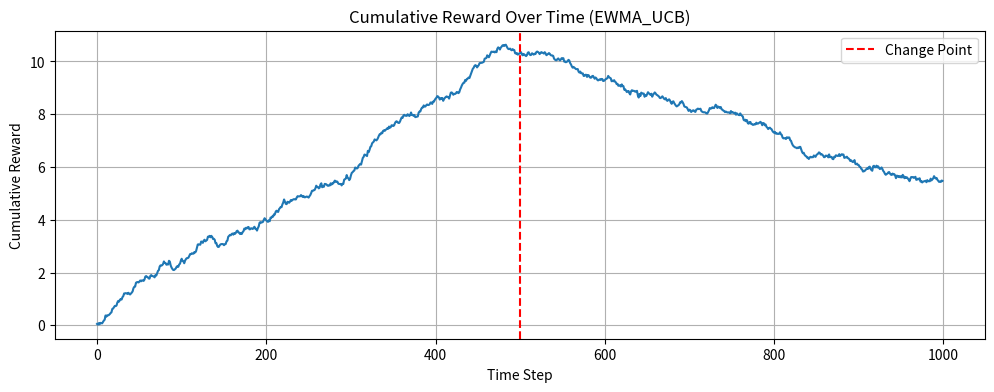

Here is the Python script that generated this plot:
import numpy as np
import math
from collections import deque
import scipy.stats # For Gaussian TS

# Helper function for scaling rewards to [0, 1]
def _min_max_scale(reward, min_r, max_r):
    """Scales a reward to [0, 1] using min-max normalization."""
    if min_r is None or max_r is None or max_r == min_r:
        # print("Warning: Invalid min/max reward for scaling. Clipping reward instead.")
        return np.clip(reward, 0.0, 1.0)
    scaled = (reward - min_r) / (max_r - min_r)
    return np.clip(scaled, 0.0, 1.0)

# --- Base Class ---
class MABAlgorithm:
    """Base class for Multi-Armed Bandit Algorithms."""
    def __init__(self, num_arms, horizon=None): # Horizon is optional info
        if num_arms <= 0:
            raise ValueError("Number of arms must be positive.")
        self.num_arms = num_arms
        self.horizon = horizon
        self.time = 0 # Internal time step counter

    def give_pull(self):
        """Returns the index of the arm to pull."""
        raise NotImplementedError

    def get_reward(self, arm_index, reward):
        """Updates the algorithm's state with the observed reward."""
        # Specific update logic implemented in subclasses first
        # THEN increment time step after processing reward for the current step
        self.time += 1

    def reset(self):
        """Resets the algorithm's state."""
        self.time = 0
        # Subclasses should implement specific state resets (counts, values, etc.)

# --- Epsilon Greedy Algorithm ---
class Eps_Greedy(MABAlgorithm):
    """
    Implements Epsilon-Greedy with optional annealing epsilon and
    optional non-stationarity handling (discounting or sliding window).
    """
    def __init__(self, num_arms, horizon=None,
                 epsilon=0.1, epsilon_decay=None, min_epsilon=0.01, # Annealing params
                 discount_factor=None, window_size=None): # Non-stationarity params
        super().__init__(num_arms, horizon)
        if not 0 <= epsilon <= 1:
            raise ValueError("Initial Epsilon must be between 0 and 1.")
        if discount_factor is not None and window_size is not None:
            raise ValueError("Cannot use both discount factor and sliding window.")
        if discount_factor is not None and not (0 < discount_factor < 1):
             raise ValueError("Discount factor must be between 0 and 1.")
        if window_size is not None and window_size <= 0:
             raise ValueError("Window size must be positive.")

        self.initial_epsilon = epsilon
        self.epsilon_decay = epsilon_decay # Can be None, 'annealing', or a float factor
        self.min_epsilon = min_epsilon
        self.discount_factor = discount_factor
        self.window_size = window_size
        self.reset() # Initialize state

    @property
    def current_epsilon(self):
        """Calculates epsilon based on decay schedule."""
        if self.epsilon_decay is None: return self.initial_epsilon
        t = self.time # Use current time for decay calculation
        if self.epsilon_decay == 'annealing':
            return max(self.min_epsilon, self.initial_epsilon / (1 + t * 0.01))
        elif isinstance(self.epsilon_decay, float) and 0 < self.epsilon_decay < 1:
            return max(self.min_epsilon, self.initial_epsilon * (self.epsilon_decay ** t))
        else: return self.initial_epsilon

    def give_pull(self):
        if np.random.random() < self.current_epsilon:
            return np.random.randint(self.num_arms)
        else:
            if not hasattr(self, 'values') or not self.values.size: return np.random.randint(self.num_arms)
            best_arms = np.where(self.values == np.max(self.values))[0]
            return np.random.choice(best_arms) if len(best_arms) > 0 else np.random.randint(self.num_arms)


    def get_reward(self, arm_index, reward):
        # Update values based on mode BEFORE calling super().get_reward()
        if self.window_size is not None:
            self.recent_rewards[arm_index].append(reward)
            if self.recent_rewards[arm_index]:
                 self.values[arm_index] = np.mean(self.recent_rewards[arm_index])
                 self.counts[arm_index] = len(self.recent_rewards[arm_index])
            else:
                 self.values[arm_index], self.counts[arm_index] = 0.0, 0
        elif self.discount_factor is not None:
             old_count = self.counts[arm_index]
             self.counts[arm_index] = self.discount_factor * old_count + 1
             # Update EWMA style: value = lambda * old_value + (1-lambda)*reward
             alpha = 1.0 / self.counts[arm_index] if self.counts[arm_index] > 0 else 1.0 # Approximation of changing alpha
             # Or maybe simpler: EWMA value update
             self.values[arm_index] = self.discount_factor * self.values[arm_index] + (1-self.discount_factor)*reward

        else: # Standard Stationary Update
            self.counts[arm_index] += 1
            n = self.counts[arm_index]
            self.values[arm_index] = ((n - 1) / n) * self.values[arm_index] + (1 / n) * reward

        super().get_reward(arm_index, reward) # Let base class increment time

    def reset(self):
        super().reset()
        self.counts = np.zeros(self.num_arms, dtype=float if self.discount_factor or self.window_size else int)
        self.values = np.zeros(self.num_arms, dtype=float)
        if self.window_size is not None:
            self.recent_rewards = [deque(maxlen=self.window_size) for _ in range(self.num_arms)]
            # Need counts even for window mode if give_pull checks it
            self.counts = np.zeros(self.num_arms, dtype=int)
        else: self.recent_rewards = None

# --- UCB (Upper Confidence Bound) Algorithm ---
class UCB(MABAlgorithm):
    """ Standard UCB1 with scaling and optional non-stationarity """
    def __init__(self, num_arms, horizon=None, c=2.0, min_reward=None, max_reward=None, discount_factor=None, window_size=None):
        super().__init__(num_arms, horizon)
        if c < 0: raise ValueError("c cannot be negative.")
        if discount_factor is not None and window_size is not None: raise ValueError("Cannot use both discount factor and sliding window.")
        if discount_factor is not None and not (0 < discount_factor < 1): raise ValueError("Discount factor must be between 0 and 1.")
        if window_size is not None and window_size <= 0: raise ValueError("Window size must be positive.")
        self.c = c
        self.min_reward, self.max_reward = min_reward, max_reward
        self.discount_factor, self.window_size = discount_factor, window_size
        self.reset()

    def give_pull(self):
        total_time = self.time + 1
        # Prioritize unpulled arms
        unpulled = np.where(self.counts == 0)[0]
        if len(unpulled) > 0: return np.random.choice(unpulled)

        ucb_scores = np.zeros(self.num_arms)
        log_total_time = math.log(max(1, total_time))

        for arm in range(self.num_arms):
            current_count = max(1, self.counts[arm]) # Avoid division by zero
            bonus = self.c * math.sqrt(log_total_time / current_count)
            ucb_scores[arm] = self.values[arm] + bonus

        best_arms = np.where(ucb_scores == np.max(ucb_scores))[0]
        return np.random.choice(best_arms) if len(best_arms) > 0 else np.random.randint(self.num_arms)

    def get_reward(self, arm_index, reward):
        scaled_reward = _min_max_scale(reward, self.min_reward, self.max_reward)

        if self.window_size is not None:
            self.recent_rewards[arm_index].append(scaled_reward)
            if self.recent_rewards[arm_index]:
                self.values[arm_index] = np.mean(self.recent_rewards[arm_index])
                self.counts[arm_index] = len(self.recent_rewards[arm_index])
            else: self.values[arm_index], self.counts[arm_index] = 0.0, 0
        elif self.discount_factor is not None:
             self.counts[arm_index] = self.discount_factor * self.counts[arm_index] + 1
             # Discounted value update (EWMA style)
             self.values[arm_index] = self.discount_factor * self.values[arm_index] + (1 - self.discount_factor) * scaled_reward
        else: # Standard Stationary Update
            self.counts[arm_index] += 1
            n = self.counts[arm_index]
            self.values[arm_index] = ((n - 1) / n) * self.values[arm_index] + (1 / n) * scaled_reward

        super().get_reward(arm_index, reward) # Let base class increment time

    def reset(self):
        super().reset()
        self.counts = np.zeros(self.num_arms, dtype=float if self.discount_factor else int)
        self.values = np.zeros(self.num_arms, dtype=float)
        if self.window_size is not None:
            self.recent_rewards = [deque(maxlen=self.window_size) for _ in range(self.num_arms)]
            self.counts = np.zeros(self.num_arms, dtype=int) # Use int count for window
        else: self.recent_rewards = None

# --- KL-UCB Algorithm ---
class KL_UCB(MABAlgorithm):
    """ KL-UCB requires rewards scaled to [0, 1]. """
    def __init__(self, num_arms, horizon=None, c=1.0, min_reward=None, max_reward=None, discount_factor=None, window_size=None, eps=1e-9):
        super().__init__(num_arms, horizon)
        if discount_factor is not None and window_size is not None: raise ValueError("Cannot use both discount factor and sliding window.")
        if discount_factor is not None and not (0 < discount_factor < 1): raise ValueError("Discount factor must be between 0 and 1.")
        if window_size is not None and window_size <= 0: raise ValueError("Window size must be positive.")
        if min_reward is None or max_reward is None: print("Warning: KL-UCB requires scaling. Ensure min/max_reward are set.")
        self.c, self.min_reward, self.max_reward = c, min_reward, max_reward
        self.discount_factor, self.window_size, self.eps = discount_factor, window_size, eps
        self.reset()

    def _kl_divergence_bernoulli(self, p, q):
        p, q = np.clip(p, self.eps, 1 - self.eps), np.clip(q, self.eps, 1 - self.eps)
        return p * math.log(p / q) + (1 - p) * math.log((1 - p) / (1 - q))

    def _solve_klucb_upper_bound(self, emp_mean, count, time):
        if count == 0: return 1.0
        effective_time = max(time, 1)
        log_term = math.log(effective_time)
        if self.c > 0 and log_term > 0: target_bound = (log_term + self.c * math.log(log_term)) / count
        elif log_term >= 0: target_bound = log_term / count
        else: target_bound = float('inf')

        low, high = emp_mean, 1.0
        for _ in range(16): # Binary search iterations
            mid = (low + high) / 2.0
            kl_div = self._kl_divergence_bernoulli(emp_mean, mid)
            if kl_div <= target_bound: low = mid
            else: high = mid
        return high

    def give_pull(self):
        total_time = self.time + 1
        unpulled = np.where(self.counts == 0)[0]
        if len(unpulled) > 0: return np.random.choice(unpulled)

        kl_ucb_scores = np.zeros(self.num_arms)
        for arm in range(self.num_arms):
            current_count = max(1, self.counts[arm])
            current_sum = self.sum_rewards[arm]
            emp_mean = np.clip(current_sum / current_count, 0.0, 1.0)
            kl_ucb_scores[arm] = self._solve_klucb_upper_bound(emp_mean, current_count, total_time)

        best_arms = np.where(kl_ucb_scores == np.max(kl_ucb_scores))[0]
        return np.random.choice(best_arms) if len(best_arms) > 0 else np.random.randint(self.num_arms)


    def get_reward(self, arm_index, reward):
        scaled_reward = _min_max_scale(reward, self.min_reward, self.max_reward)

        if self.window_size is not None:
            self.recent_rewards[arm_index].append(scaled_reward)
            if self.recent_rewards[arm_index]:
                self.sum_rewards[arm_index] = np.sum(self.recent_rewards[arm_index])
                self.counts[arm_index] = len(self.recent_rewards[arm_index])
            else: self.sum_rewards[arm_index], self.counts[arm_index] = 0.0, 0
        elif self.discount_factor is not None:
            self.counts[arm_index] = self.discount_factor * self.counts[arm_index] + 1
            self.sum_rewards[arm_index] = self.discount_factor * self.sum_rewards[arm_index] + scaled_reward
        else: # Standard Stationary Update
            self.counts[arm_index] += 1
            self.sum_rewards[arm_index] += scaled_reward

        super().get_reward(arm_index, reward) # Let base class increment time

    def reset(self):
        super().reset()
        self.sum_rewards = np.zeros(self.num_arms, dtype=float)
        self.counts = np.zeros(self.num_arms, dtype=float if self.discount_factor else int)
        if self.window_size is not None:
             self.recent_rewards = [deque(maxlen=self.window_size) for _ in range(self.num_arms)]
             self.counts = np.zeros(self.num_arms, dtype=int) # Use int count for window
        else: self.recent_rewards = None

# --- Gaussian Thompson Sampling ---
class GaussianThompsonSampling(MABAlgorithm):
    """ Gaussian TS assuming normal rewards. Optional non-stationarity handling. """
    def __init__(self, num_arms, horizon=None, discount_factor=None, window_size=None, prior_mean=0.0, prior_var=1e6, min_var=1e-6):
        super().__init__(num_arms, horizon)
        if discount_factor is not None and window_size is not None: raise ValueError("Cannot use both discount factor and sliding window.")
        if discount_factor is not None and not (0 < discount_factor < 1): raise ValueError("Discount factor must be between 0 and 1.")
        if window_size is not None and window_size <= 0: raise ValueError("Window size must be positive.")
        self.discount_factor, self.window_size = discount_factor, window_size
        self.prior_mean, self.prior_var, self.min_var = prior_mean, prior_var, min_var
        self.reset()

    def give_pull(self):
        sampled_theta = np.zeros(self.num_arms)
        for arm in range(self.num_arms):
            count = self.counts[arm]
            sum_r, sum_r_sq = self.sum_rewards[arm], self.sum_rewards_sq[arm]

            if count < 2: # Use prior or pull if not enough data
                sampled_theta[arm] = np.random.normal(self.prior_mean, math.sqrt(self.prior_var))
            else: # Estimate mean and variance, then sample
                mean_est = sum_r / count
                variance_est = max(self.min_var, (sum_r_sq / count) - (mean_est ** 2)) # MLE variance
                # Sample from N(mean_est, variance_est / count) - approximate posterior
                post_std_dev = math.sqrt(variance_est / count)
                sampled_theta[arm] = np.random.normal(mean_est, post_std_dev)

        best_arms = np.where(sampled_theta == np.max(sampled_theta))[0]
        return np.random.choice(best_arms) if len(best_arms) > 0 else np.random.randint(self.num_arms)


    def get_reward(self, arm_index, reward):
        # Update sums/counts based on mode BEFORE calling super().get_reward()
        if self.window_size is not None:
            if len(self.recent_rewards[arm_index]) == self.window_size: # Remove oldest contribution
                old_reward = self.recent_rewards[arm_index][0]
                self.sum_rewards[arm_index] -= old_reward
                self.sum_rewards_sq[arm_index] -= old_reward**2
            self.recent_rewards[arm_index].append(reward) # Add new reward
            self.sum_rewards[arm_index] += reward
            self.sum_rewards_sq[arm_index] += reward**2
            self.counts[arm_index] = len(self.recent_rewards[arm_index])
        elif self.discount_factor is not None: # Discounted Update
            self.counts[arm_index] = self.discount_factor * self.counts[arm_index] + 1
            self.sum_rewards[arm_index] = self.discount_factor * self.sum_rewards[arm_index] + reward
            self.sum_rewards_sq[arm_index] = self.discount_factor * self.sum_rewards_sq[arm_index] + reward**2
        else: # Standard Stationary Update
            self.counts[arm_index] += 1
            self.sum_rewards[arm_index] += reward
            self.sum_rewards_sq[arm_index] += reward**2

        super().get_reward(arm_index, reward) # Let base class increment time

    def reset(self):
        super().reset()
        self.counts = np.zeros(self.num_arms, dtype=float if self.discount_factor else int)
        self.sum_rewards = np.zeros(self.num_arms, dtype=float)
        self.sum_rewards_sq = np.zeros(self.num_arms, dtype=float)
        if self.window_size is not None:
             self.recent_rewards = [deque(maxlen=self.window_size) for _ in range(self.num_arms)]
             # Counts needed for window mode give_pull variance calc
             self.counts = np.zeros(self.num_arms, dtype=int)
        else: self.recent_rewards = None


# --- Sliding Window UCB (SW-UCB) ---  <-- CORRECTED CLASS DEFINITION -->
class SW_UCB(MABAlgorithm):
    """
    Implements the Sliding Window UCB (SW-UCB) algorithm.
    Focuses on rewards within a fixed-size window W.
    Uses the formula: SW_UCB = mean_W + c * sqrt(2*log(t) / n_W)
    """
    def __init__(self, num_arms, horizon=None, window_size=100, c=2.0,
                 min_reward=None, max_reward=None): # Scaling params
        super().__init__(num_arms, horizon)
        if window_size <= 0: raise ValueError("Window size W must be positive.")
        if c < 0: raise ValueError("Exploration parameter c cannot be negative.")
        self.window_size = window_size
        self.c = c
        self.min_reward, self.max_reward = min_reward, max_reward
        self.reset()

    def give_pull(self):
        total_time = self.time + 1
        ucb_scores = np.full(self.num_arms, float('inf')) # Default to infinity for unpulled

        for arm in range(self.num_arms):
            arm_deque = self.recent_rewards[arm]
            n_W = len(arm_deque)

            if n_W > 0: # Only calculate score if data exists in window
                mean_W = np.mean(arm_deque)
                log_term = math.log(max(1, total_time))
                bonus = self.c * math.sqrt((2 * log_term) / n_W)
                ucb_scores[arm] = mean_W + bonus
            # Else: score remains infinity, prioritizing pull

        # Handle case where all scores are infinity (very start)
        if np.all(np.isinf(ucb_scores)):
             return np.random.randint(self.num_arms)

        best_arms = np.where(ucb_scores == np.nanmax(ucb_scores[np.isfinite(ucb_scores)]))[0] # Find max among finite scores
        return np.random.choice(best_arms) if len(best_arms) > 0 else np.random.randint(self.num_arms)


    def get_reward(self, arm_index, reward):
        # --- Scale Reward ---
        scaled_reward = _min_max_scale(reward, self.min_reward, self.max_reward)
        # --- Sliding Window Update ---
        self.recent_rewards[arm_index].append(scaled_reward)
        # --- Call superclass get_reward ---
        super().get_reward(arm_index, reward) # Let base class increment time


    def reset(self):
        super().reset()
        self.recent_rewards = [deque(maxlen=self.window_size) for _ in range(self.num_arms)]

# --- Exponentially Weighted Moving Average UCB (EWMA-UCB) --- <-- CORRECTED CLASS DEFINITION -->
class EWMA_UCB(MABAlgorithm):
    """
    Implements EWMA-UCB using discounted sums and counts.
    Formula: EWMA_UCB = ewma_mean + c * sqrt(2*log(t) / discounted_n)
    """
    def __init__(self, num_arms, horizon=None, lambda_decay=0.99, c=2.0,
                 min_reward=None, max_reward=None):
        super().__init__(num_arms, horizon)
        if not (0 < lambda_decay < 1): raise ValueError("lambda_decay must be between 0 and 1.")
        if c < 0: raise ValueError("c cannot be negative.")
        self.lambda_decay = lambda_decay
        self.c = c
        self.min_reward, self.max_reward = min_reward, max_reward
        self.reset()

    def give_pull(self):
        total_time = self.time + 1
        ewma_ucb_scores = np.full(self.num_arms, float('inf')) # Default to infinity

        for arm in range(self.num_arms):
            discounted_n = self.discounted_counts[arm]

            if discounted_n > 1e-9: # Check if count is effectively non-zero
                ewma_mean = self.discounted_sums[arm] / discounted_n
                log_term = math.log(max(1, total_time))
                bonus = self.c * math.sqrt((2 * log_term) / discounted_n)
                ewma_ucb_scores[arm] = ewma_mean + bonus
            # Else: score remains infinity

        if np.all(np.isinf(ewma_ucb_scores)):
             return np.random.randint(self.num_arms)

        best_arms = np.where(ewma_ucb_scores == np.nanmax(ewma_ucb_scores[np.isfinite(ewma_ucb_scores)]))[0]
        return np.random.choice(best_arms) if len(best_arms) > 0 else np.random.randint(self.num_arms)


    def get_reward(self, arm_index, reward):
        # --- Scale Reward ---
        scaled_reward = _min_max_scale(reward, self.min_reward, self.max_reward)
        # --- Discounted Update ---
        self.discounted_sums[arm_index] = self.lambda_decay * self.discounted_sums[arm_index] + scaled_reward
        self.discounted_counts[arm_index] = self.lambda_decay * self.discounted_counts[arm_index] + 1
        # --- Call superclass get_reward ---
        super().get_reward(arm_index, reward) # Let base class increment time

    def reset(self):
        super().reset()
        self.discounted_sums = np.zeros(self.num_arms, dtype=float)
        self.discounted_counts = np.zeros(self.num_arms, dtype=float)

# --- Example Usage (Including corrected classes) ---
if __name__ == '__main__':
    NUM_ARMS = 3 # Match user's simulation context (SMA, RSI, BB)
    HORIZON = 1000

    # --- Non-Stationary Reward Example ---
    print("--- USING NON-STATIONARY REWARDS ---")
    arm_means_phase1 = np.array([0.02, -0.01, 0.01]) # Example: SMA good initially
    arm_means_phase2 = np.array([-0.01, 0.03, 0.01]) # Example: RSI becomes better
    arm_stds = np.ones(NUM_ARMS) * 0.05 # Example noise level

    def generate_reward_nonstationary(arm_index, current_time):
        means = arm_means_phase1 if current_time < HORIZON / 2 else arm_means_phase2
        return np.random.normal(means[arm_index], arm_stds[arm_index])

    generate_reward = generate_reward_nonstationary # Use this generator

    print(f"Phase 1 Means: {arm_means_phase1}")
    print(f"Phase 2 Means: {arm_means_phase2}")
    best_arm_phase1 = np.argmax(arm_means_phase1)
    best_arm_phase2 = np.argmax(arm_means_phase2)
    print(f"Best Arm Phase 1: {best_arm_phase1}, Phase 2: {best_arm_phase2}")

    # Assume estimated reward range for scaling:
    EST_MIN_R = -0.15 # Adjust based on your strategy returns
    EST_MAX_R = 0.15 # Adjust based on your strategy returns

    # --- Select algorithm ---
    # algo = SW_UCB(NUM_ARMS, HORIZON, window_size=100, c=2.0, min_reward=EST_MIN_R, max_reward=EST_MAX_R)
    algo = EWMA_UCB(NUM_ARMS, HORIZON, lambda_decay=0.99, c=2.0, min_reward=EST_MIN_R, max_reward=EST_MAX_R)
    # algo = UCB(NUM_ARMS, HORIZON, c=2.0, min_reward=EST_MIN_R, max_reward=EST_MAX_R) # Stationary UCB for comparison
    # algo = GaussianThompsonSampling(NUM_ARMS, HORIZON, discount_factor=0.995)

    print(f"\nRunning Simulation with: {algo.__class__.__name__}")

    # --- Simulation Loop ---
    algo.reset() # Ensure clean state
    cumulative_reward = 0
    chosen_arms = []
    rewards_over_time = []

    for t in range(HORIZON):
        try:
            # 1. Choose arm
            arm_to_pull = algo.give_pull()
            chosen_arms.append(arm_to_pull)

            # 2. Get reward (using selected generator)
            # Pass the algorithm's current time
            reward = generate_reward(arm_to_pull, algo.time)

            # 3. Update algorithm
            algo.get_reward(arm_to_pull, reward) # This now increments time internally via super()

            # 4. Track cumulative reward
            cumulative_reward += reward
            rewards_over_time.append(reward)
        except Exception as e:
            print(f"Error during simulation loop at step {t+1} for arm {arm_to_pull}: {e}")
            # Optionally break or add more detailed debugging
            # import traceback
            # traceback.print_exc()
            break


    # --- Results ---
    print(f"\n--- Results for {algo.__class__.__name__} ---")
    # ... (rest of the results printing code from previous example) ...

    print(f"Total Cumulative Reward: {cumulative_reward:.4f}")
    (unique, counts) = np.unique(chosen_arms, return_counts=True)
    frequencies = np.zeros(NUM_ARMS, dtype=int)
    if unique.size > 0: frequencies[unique] = counts
    print("Arm Pull Frequencies:")
    for i in range(NUM_ARMS):
        print(f"  Arm {i}: {frequencies[i]} pulls ({(frequencies[i]/max(1,HORIZON))*100:.1f}%)")

    # Plotting (optional)
    try:
        import matplotlib.pyplot as plt
        plt.figure(figsize=(12, 4))
        plt.plot(np.cumsum(rewards_over_time))
        plt.title(f"Cumulative Reward Over Time ({algo.__class__.__name__})")
        plt.xlabel("Time Step")
        plt.ylabel("Cumulative Reward")
        if generate_reward == generate_reward_nonstationary:
            plt.axvline(HORIZON / 2, color='r', linestyle='--', label='Change Point')
            plt.legend()
        plt.grid(True)
        plt.show()
    except ImportError:
        print("\nInstall matplotlib to see the cumulative reward plot (`pip install matplotlib`)")
    except NameError: # Handle if generate_reward_nonstationary not defined
         pass